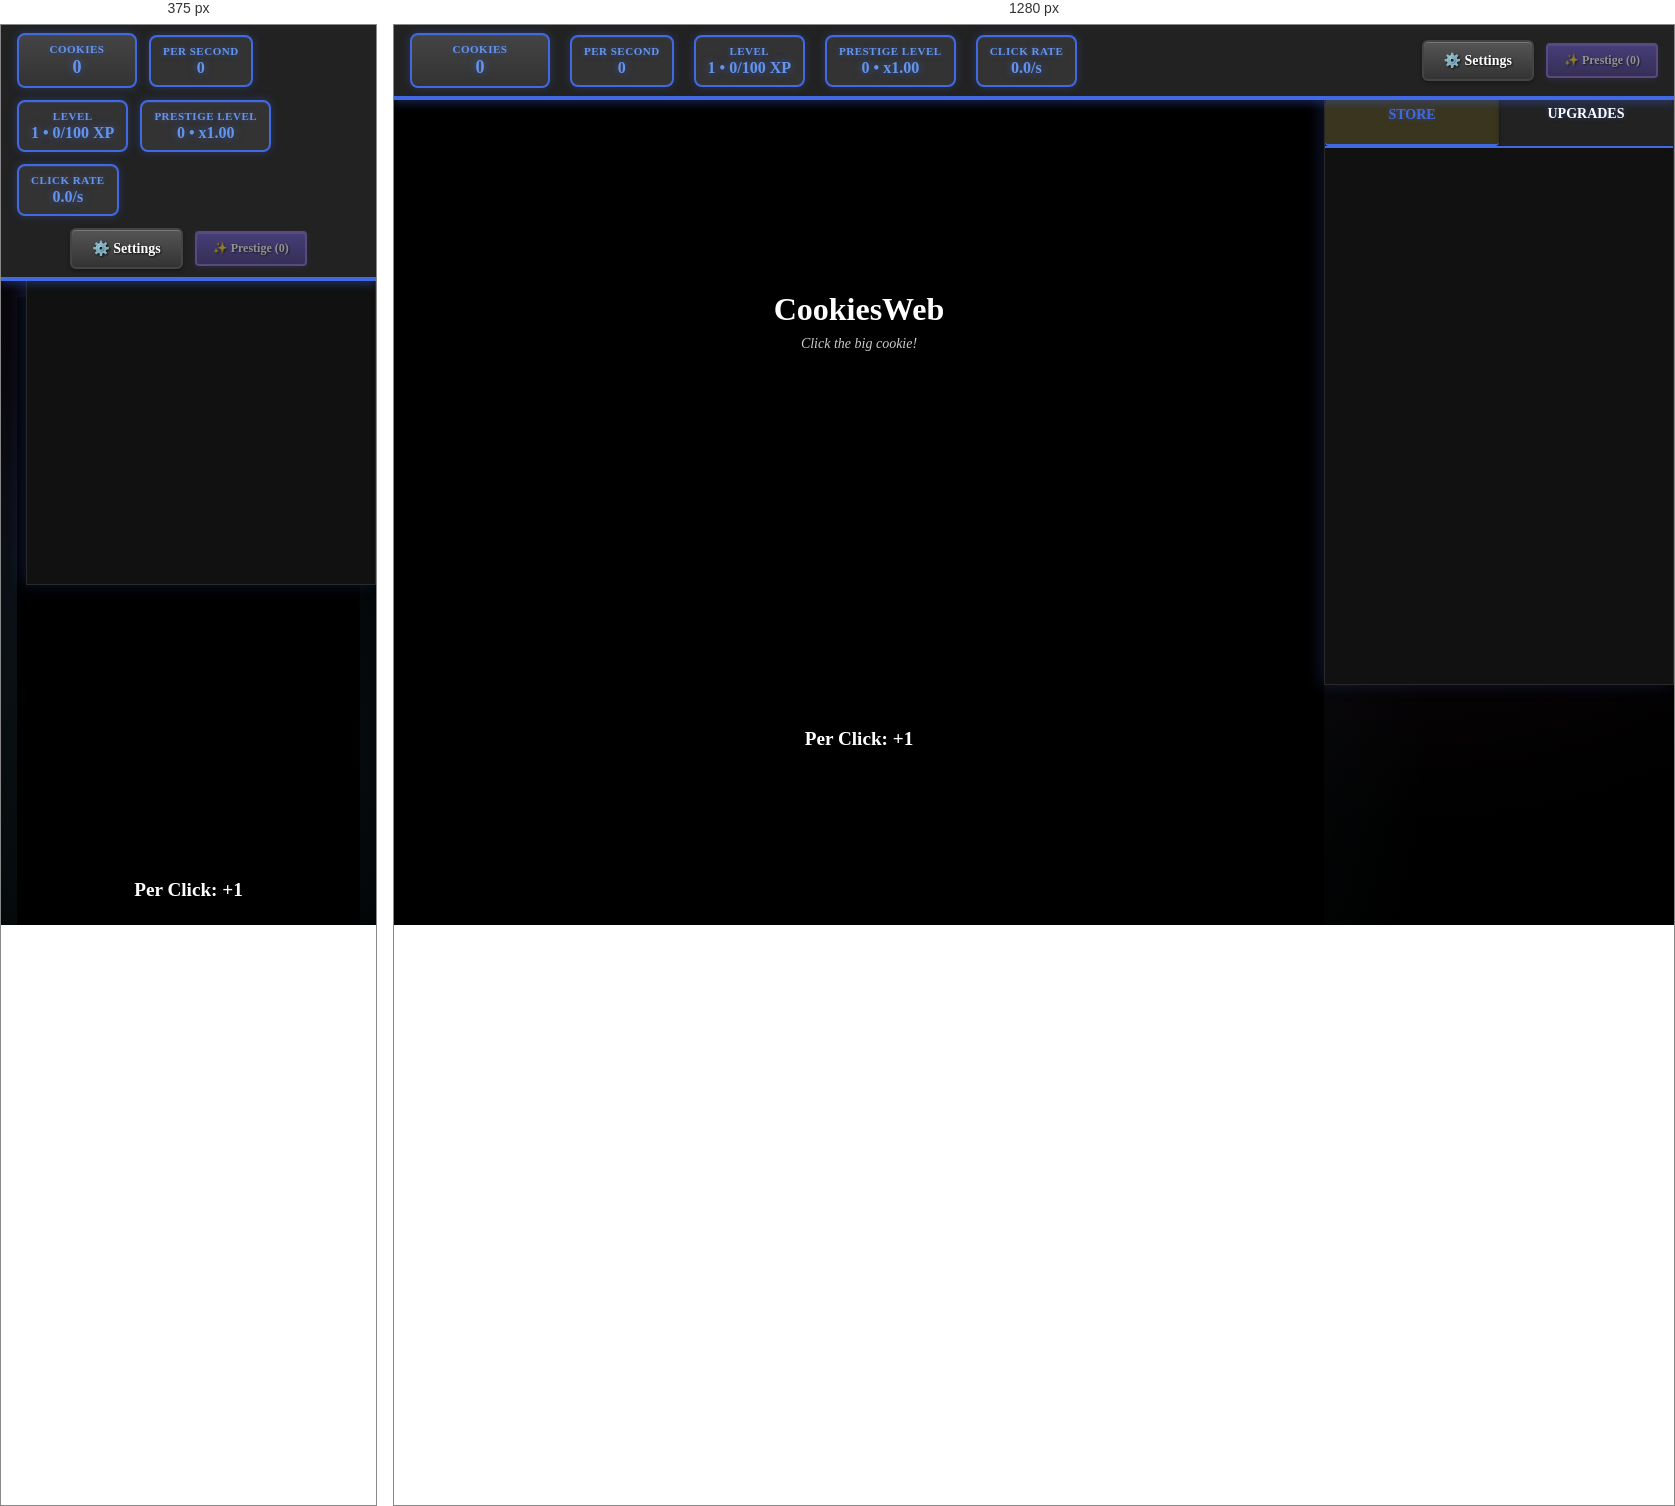
Rendered at 375 px and 1280 px, left to right.

<!-- file: index.html -->
<!doctype html>
<html lang="en">
  <head>
    <meta charset="utf-8" />
    <meta name="viewport" content="width=device-width, initial-scale=1" />
    <link rel="icon" type="image/x-icon" href="favicon.ico" />
    <title>CookiesWeb - Cookie Clicker Game</title>
    <meta name="description" content="The classic Cookie Clicker incremental game! Click cookies, buy upgrades, and build your empire." />
    <meta name="keywords" content="cookie clicker, incremental game, idle game, web game, cookies" />
    <meta name="author" content="CookiesWeb" />
    <meta property="og:title" content="CookiesWeb - Cookie Clicker Game" />
    <meta property="og:description" content="The classic Cookie Clicker incremental game! Click cookies, buy upgrades, and build your empire." />
    <meta property="og:type" content="website" />
    <meta property="og:image" content="./assets/images/cookie.png" />
    <link rel="preconnect" href="https://fonts.googleapis.com">
    <link rel="preconnect" href="https://fonts.gstatic.com" crossorigin>
    <link href="https://fonts.googleapis.com/css2?family=Merriweather:wght@400;700&display=swap" rel="stylesheet">
    <link rel="stylesheet" href="./assets/css/style.css" />
  </head>
  <body>
    <header class="topbar">
      <div class="stats">
        <div class="stat big-stat">
          <div class="stat-label">Cookies</div>
          <div class="stat-value" id="cookieCount">0</div>
        </div>
        <div class="stat">
          <div class="stat-label">per second</div>
          <div class="stat-value" id="cps">0</div>
        </div>
        <div class="stat">
          <div class="stat-label">Level</div>
          <div class="stat-value"><span id="level">1</span> • <span id="experience">0</span>/<span id="experienceToNext">100</span> XP</div>
        </div>
        <div class="stat prestige-stat">
          <div class="stat-label">Prestige Level</div>
          <div class="stat-value"><span id="prestigePoints">0</span> • <span id="prestigeMultiplier">x1.00</span></div>
        </div>
        <div class="stat">
          <div class="stat-label">Click Rate</div>
          <div class="stat-value"><span id="clickRate">0.0</span>/s</div>
        </div>
      </div>
      <div class="actions">
        <button id="settingsBtn" title="Settings and save options">⚙️ Settings</button>
        <button id="autoClickBtn" title="Toggle auto-clicker" style="display: none;">🖱️ Auto</button>
          <button id="autoBuyBtn" title="Toggle auto-buy" style="display: none;">🤖 Auto-Buy</button>
        <button id="prestigeBtn" class="prestige-btn" title="Prestige to gain permanent multiplier" disabled>✨ Prestige (<span id="prestigeGain">0</span>)</button>
      </div>
    </header>

    <main class="layout">
      <section class="play">
        <div class="game-area">
          <div class="bakery-name">
            <h1 id="bakeryName">CookiesWeb</h1>
            <div class="flavor-text" id="flavorText">Click the big cookie!</div>
          </div>

          <div class="cookie-section">
            <div class="cookie-wrapper">
              <button id="cookieBtn" class="cookie" aria-label="Click the big cookie" tabindex="0"></button>
              <div id="floatLayer" aria-hidden="true"></div>
            </div>

            <div class="click-power">
              <span>Per Click: <strong id="clickPower">+1</strong></span>
            </div>

            <!-- combo counter removed -->
          </div>
        </div>
      </section>      <aside class="shop">
        <div class="shop-tabs">
          <button class="tab-btn active" data-tab="buildings">Store</button>
          <button class="tab-btn" data-tab="upgrades">Upgrades</button>
        </div>

        <div class="shop-content">
          <div class="tab-content active" id="buildings-tab">
            <div id="shopList" class="shop-list" role="list"></div>
          </div>

          <div class="tab-content" id="upgrades-tab">
            <div id="upgradesList" class="upgrades-list" role="list">
              <div class="coming-soon">More upgrades coming soon...</div>
            </div>
          </div>
        </div>
      </aside>
    </main>

    <!-- Save/Load Modal -->
    <div id="saveModal" class="modal">
      <div class="modal-content">
        <div class="modal-header">
          <h3>Save / Load Game</h3>
          <button class="close-btn" onclick="closeSaveModal()">&times;</button>
        </div>
        <div class="modal-body">
          <div class="settings-section">
            <h4>Save Game</h4>
            <div class="button-group">
              <button onclick="saveToSlot(1)" class="control-btn">Save Slot 1</button>
              <button onclick="saveToSlot(2)" class="control-btn">Save Slot 2</button>
              <button onclick="saveToSlot(3)" class="control-btn">Save Slot 3</button>
            </div>
          </div>

          <div class="settings-section">
            <h4>Load Game</h4>
            <div class="button-group">
              <button onclick="loadFromSlot(1)" class="control-btn">Load Slot 1</button>
              <button onclick="loadFromSlot(2)" class="control-btn">Load Slot 2</button>
              <button onclick="loadFromSlot(3)" class="control-btn">Load Slot 3</button>
            </div>
          </div>

          <div class="settings-section">
            <h4>Export / Import</h4>
            <div class="button-group">
              <button onclick="exportSave()" class="control-btn">Export Save</button>
              <button onclick="importSave()" class="control-btn">Import Save</button>
            </div>
            <textarea id="saveData" placeholder="Paste your save data here..." style="width: 100%; height: 60px; margin-top: 8px; background: var(--dark-bg); color: var(--text); border: 2px solid var(--panel-border); border-radius: 4px; padding: 8px; font-family: monospace; font-size: 11px; resize: vertical;"></textarea>
          </div>
        </div>
      </div>
    </div>

    <!-- Settings Modal -->
    <div id="settingsModal" class="modal" aria-labelledby="settingsTitle" role="dialog" aria-hidden="true">
      <div class="modal-content">
        <div class="modal-header">
          <h3 id="settingsTitle">Settings & Save Management</h3>
          <button id="closeSettings" class="close-btn" aria-label="Close settings">&times;</button>
        </div>
        <div class="modal-body">
          <div class="settings-section">
            <h4>Game Settings</h4>
            <label class="setting-item">
              <input type="checkbox" id="autosaveToggle" checked>
              <span>Autosave every 10 seconds</span>
            </label>
            <label class="setting-item">
              <input type="checkbox" id="soundToggle" checked>
              <span>Sound effects</span>
            </label>
            <label class="setting-item">
              <input type="checkbox" id="hapticsToggle" checked>
              <span>Mobile haptic feedback</span>
            </label>
          </div>

          <div class="settings-section">
            <h4>Save Management</h4>
            <div class="button-row">
              <button id="manualSave" class="modal-btn">💾 Save Now</button>
              <button id="manualLoad" class="modal-btn">📁 Load Save</button>
            </div>
            <div class="button-row">
              <button id="exportSave" class="modal-btn">📤 Export</button>
              <button id="importSave" class="modal-btn">📥 Import</button>
            </div>
            <input type="file" id="importFile" accept=".txt,.json" style="display: none;">
            <textarea id="exportText" placeholder="Export data will appear here..." readonly style="display: none;"></textarea>
          </div>

          <div class="settings-section">
            <h4>Statistics</h4>
            <div class="stats-grid">
              <div class="stat-item">
                <div class="stat-label">Total Cookies Baked</div>
                <div class="stat-value" id="totalCookiesStat">0</div>
              </div>
              <div class="stat-item">
                <div class="stat-label">Total Clicks</div>
                <div class="stat-value" id="totalClicksStat">0</div>
              </div>
              <div class="stat-item">
                <div class="stat-label">Buildings Owned</div>
                <div class="stat-value" id="buildingsOwnedStat">0</div>
              </div>
              <div class="stat-item">
                <div class="stat-label">Time Played</div>
                <div class="stat-value" id="timePlayedStat">0s</div>
              </div>
            </div>
          </div>

          <div class="settings-section">
            <h4>Danger Zone</h4>
            <button id="hardReset" class="modal-btn warn">🗑️ Hard Reset (No Prestige)</button>
          </div>
        </div>
      </div>
    </div>

    <script src="./assets/js/script.js"></script>
  </body>
  </html>


/* @media block from style.css */
@media (max-width: 1100px) {
  .layout {
    grid-template-columns: 1fr;
    gap: 1.5rem;
    padding: 1rem;
  }
  .shop {
    order: 2;
    max-height: 500px;
  }
  .play {
    order: 1;
  }
  .cookie {
    width: 260px;
    height: 260px;
  }
  .cookie-face {
    font-size: 100px;
  }
  .bakery-name h1 {
    font-size: 2rem;
  }
  .stats {
    gap: 0.75rem;
    flex-wrap: wrap;
  }
  .stat {
    min-width: 85px;
  }
  .stat.big-stat {
    min-width: 120px;
  }
  .topbar {
    padding: 0.5rem 1rem;
    flex-direction: column;
    gap: 0.75rem;
  }
  .stats-grid {
    grid-template-columns: 1fr;
  }
}